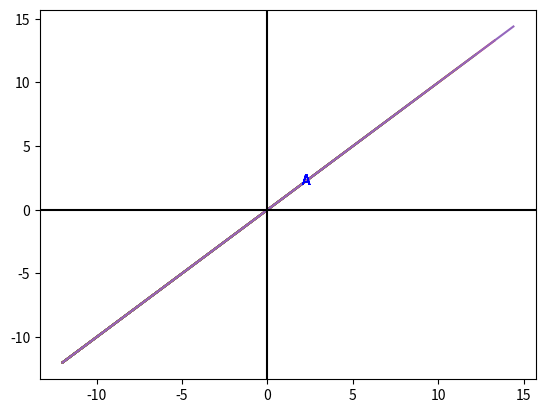

This chart was generated by the following Python code:
"""Gerekli Modüller"""
import matplotlib.pyplot as plt
import numpy as np 

"""Arraylar"""
x_array = []
y_array = []

"""üs değeri"""
nm = 2

"""fonksiyon"""
def f(x):       
    x_array.append(1.1*x - 1 ** nm)     
    y_array.append(1.1*x - 1 ** nm)

"""sayılar(degerler)"""
vals = [i for i in range(-10,15)]
sorted_ = sorted(vals)

"""degerlerin medyan sayısı"""
median = sorted_[len(sorted_) // 2] 

"""Döngü"""
for q in vals:
    f(q) #fonksiyon çağırsı

    plt.plot(x_array,y_array) #her çağrıda çizilen fonsksiyon grafiği
    plt.annotate(text='A',xy=(median,median),color='blue') #fonksiyona verilen degerlerin medyan sayısına A markerini koy

"""Kartezyen İslemleri"""
plt.axhline(y=0,color='black')  #dik kartezyen ekseni(y)
plt.axvline(x=0,color='black')  #yatay kartezyen ekseni(x)

"""Goster"""
plt.show()  #göster
